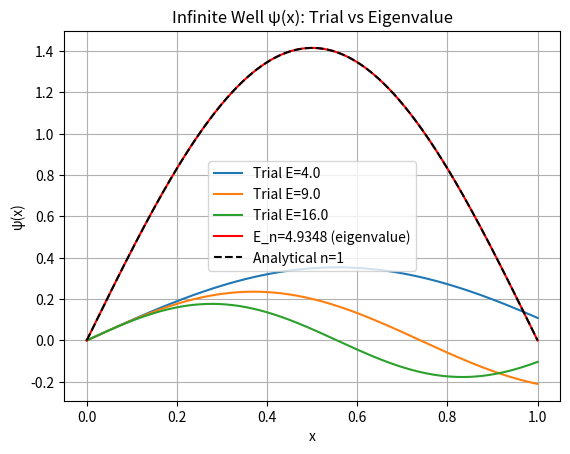

Generate this figure with matplotlib:
import numpy as np
import matplotlib.pyplot as plt

def solve(E, slope, N=1000):
    h = 1 / N
    psi, phi = 0.0, slope
    values = [psi]
    for i in range(N):
        k1psi, k1phi = h * phi, h * (-2 * E * psi)
        k2psi, k2phi = h * (phi + k1phi / 2), h * (-2 * E * (psi + k1psi / 2))
        k3psi, k3phi = h * (phi + k2phi / 2), h * (-2 * E * (psi + k2psi / 2))
        k4psi, k4phi = h * (phi + k3phi), h * (-2 * E * (psi + k3psi))
        psi += (k1psi + 2 * k2psi + 2 * k3psi + k4psi) / 6
        phi += (k1phi + 2 * k2phi + 2 * k3phi + k4phi) / 6
        values.append(psi)
    return np.array(values)

def psi_exact(x, n=1):
    return np.sqrt(2) * np.sin(n * np.pi * x)

# Define domain outside
N = 1000
x = np.linspace(0, 1, N + 1)

# Trial energies
for E in [4.0, 9.0, 16.0]:
    psi = solve(E, slope=1.0, N=N)
    plt.plot(x, psi, label=f"Trial E={E}")

# Eigenvalue solution (n=1)
n = 1
E_n = (n * np.pi) ** 2 / 2
slope = np.sqrt(2) * n * np.pi
psi_num = solve(E_n, slope, N)
plt.plot(x, psi_num, "r", label=f"E_n={E_n:.4f} (eigenvalue)")

# Analytical
plt.plot(x, psi_exact(x, n), "k--", label=f"Analytical n={n}")

plt.title("Infinite Well ψ(x): Trial vs Eigenvalue")
plt.xlabel("x")
plt.ylabel("ψ(x)")
plt.legend()
plt.grid()
plt.show()
